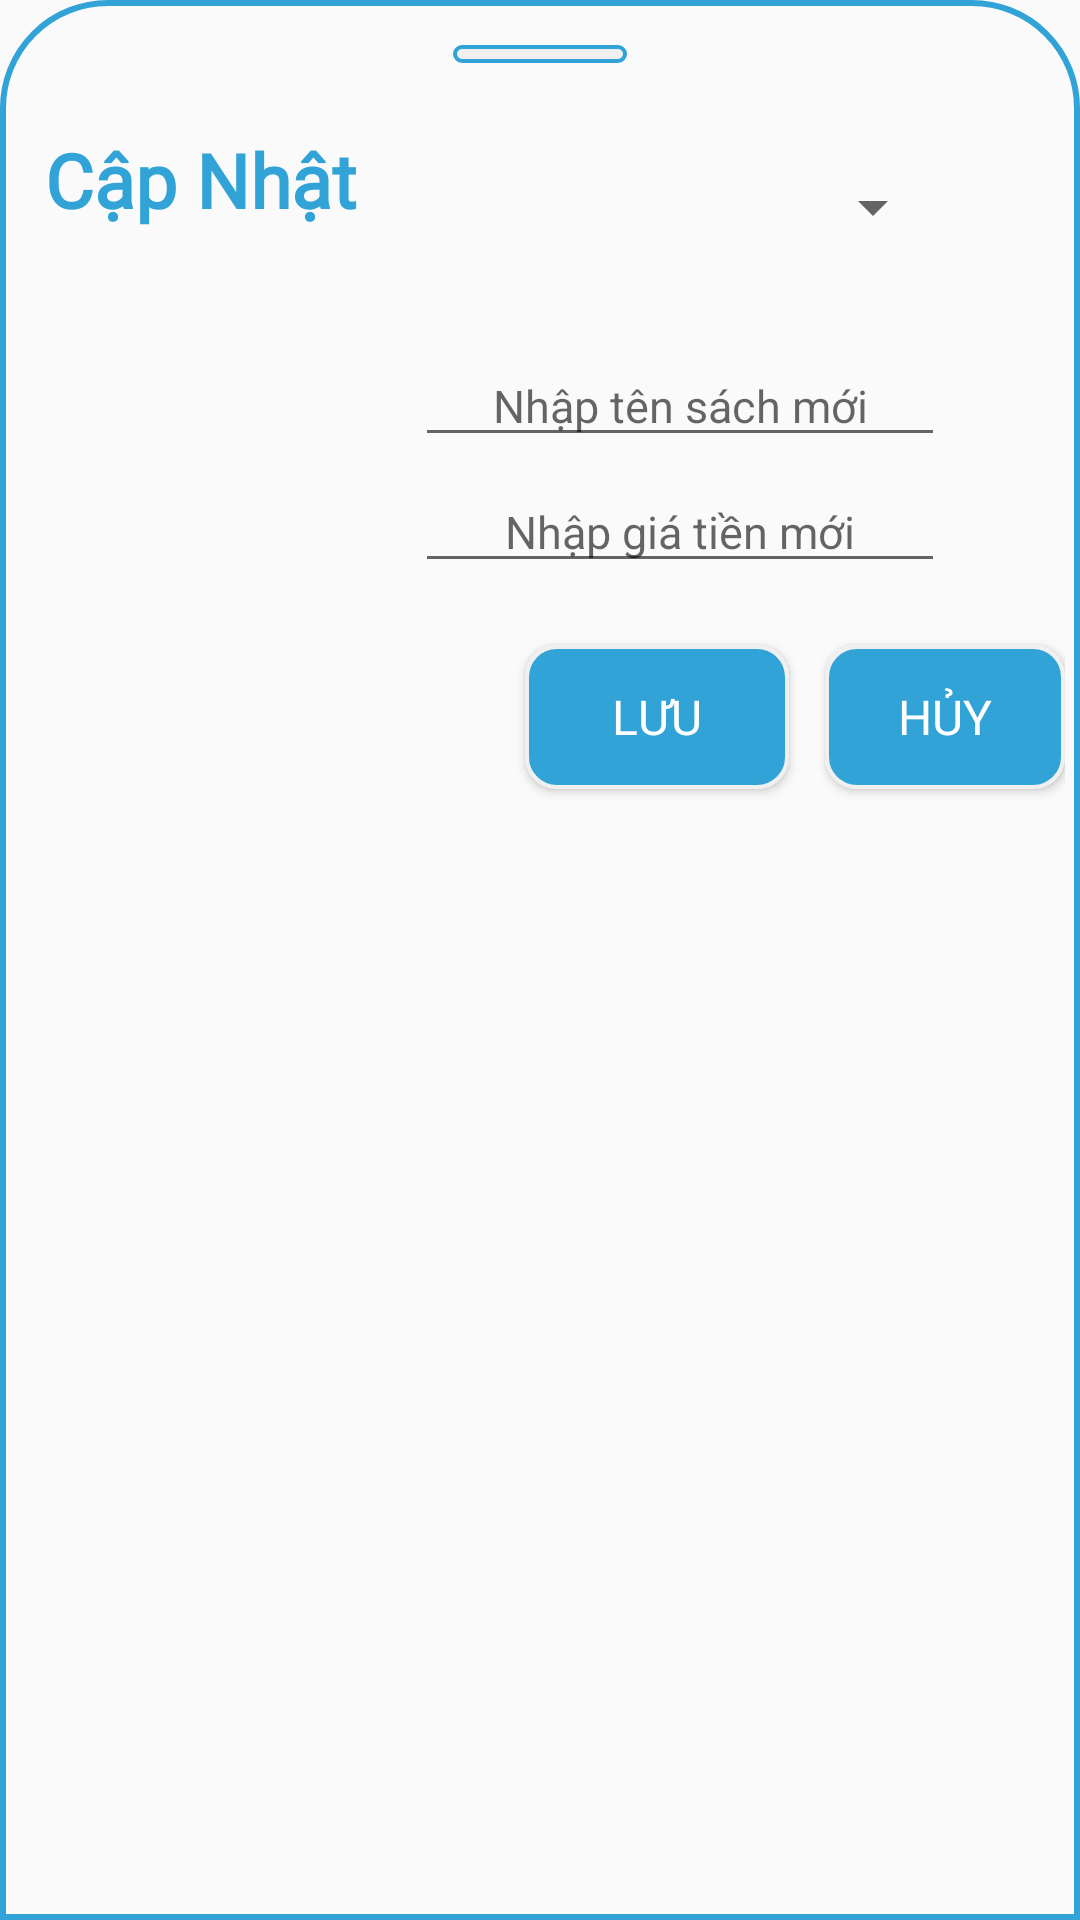

This screen was rendered from an Android layout file. Write that file and the resources it references.
<!-- AndroidManifest.xml: application theme Theme.Design.Light.NoActionBar -->
<!-- res/layout/update_book_dialog.xml -->
<?xml version="1.0" encoding="utf-8"?>
<RelativeLayout xmlns:android="http://schemas.android.com/apk/res/android"
    xmlns:app="http://schemas.android.com/apk/res-auto"
    xmlns:tools="http://schemas.android.com/tools"
    android:orientation="vertical"
    android:layout_width="match_parent"
    android:layout_height="wrap_content"
    android:paddingTop="15dp"
    android:paddingBottom="25dp"
    android:paddingHorizontal="5dp"
    android:background="@drawable/bottom_sheet_shape"
    >

    <TextView
        android:layout_width="match_parent"
        android:layout_height="6dp"
        android:background="@drawable/dialogbg"
        android:layout_marginHorizontal="146dp"
        android:layout_marginBottom="10dp"
        />


    <LinearLayout
        android:layout_width="match_parent"
        android:layout_height="wrap_content"
        android:orientation="horizontal">

    </LinearLayout>


    <androidx.appcompat.widget.AppCompatButton
        android:id="@+id/btnSaveUpdateBook"
        android:layout_width="wrap_content"
        android:layout_height="wrap_content"
        android:layout_alignParentStart="true"
        android:layout_alignParentTop="true"
        android:background="@drawable/boder_button"
        android:layout_centerHorizontal="true"
        android:textColor="@color/white"
        android:layout_marginStart="170dp"
        android:layout_marginTop="200dp"
        android:fontFamily="@font/time_new_roman"
        android:text="Lưu"
        android:textSize="16dp" />

    <androidx.appcompat.widget.AppCompatButton
        android:id="@+id/btnCancleUpdateBook"
        android:layout_width="wrap_content"
        android:layout_height="wrap_content"
        android:layout_alignParentStart="true"
        android:layout_alignParentTop="true"
        android:layout_marginStart="270dp"
        android:textColor="@color/white"
        android:layout_marginTop="200dp"
        android:background="@drawable/boder_button"
        android:fontFamily="@font/time_new_roman"
        android:text="Hủy"
        android:textSize="16dp" />

    <TextView
        android:layout_width="wrap_content"
        android:layout_height="wrap_content"
        android:layout_alignParentStart="true"
        android:layout_alignParentTop="true"
        android:layout_marginStart="10dp"
        android:layout_marginTop="20dp"
        android:fontFamily="@font/time_new_roman"
        android:paddingVertical="8dp"
        android:text="Cập Nhật"
        android:textAlignment="viewStart"
        android:textColor="@color/MainColorDuAnMau"
        android:textSize="25dp"
        android:textStyle="bold" />

    <ImageView
        android:id="@+id/btnCancleDialogBook"
        android:layout_width="17dp"
        android:layout_height="17dp"
        android:layout_alignParentEnd="true"
        android:layout_marginTop="20dp"
        android:layout_marginEnd="20dp"
        android:src="@drawable/cancle_icon" />

    <ImageView
        android:id="@+id/imgUpdateBook"
        android:layout_width="130dp"
        android:layout_height="150dp"
        android:layout_alignParentTop="true"
        android:layout_alignParentStart="true"
        android:layout_centerHorizontal="true"
        android:layout_marginTop="95dp"
        android:layout_marginStart="10dp"
        android:scaleType="fitCenter"
        tools:srcCompat="@drawable/add_image"
        />

    <EditText
        android:id="@+id/edtNewPrice"
        android:layout_width="wrap_content"
        android:layout_height="wrap_content"
        android:layout_alignParentTop="true"
        android:layout_alignParentEnd="true"
        android:layout_marginTop="142dp"
        android:layout_marginEnd="40dp"
        android:ems="10"
        android:gravity="center"
        android:hint="Nhập giá tiền mới"
        android:inputType="text"
        android:textColor="@color/MainColorDuAnMau"
        android:textSize="15dp" />

    <EditText
        android:id="@+id/edtNewName"
        android:layout_width="wrap_content"
        android:layout_height="wrap_content"
        android:layout_alignParentTop="true"
        android:layout_alignParentEnd="true"
        android:layout_marginTop="100dp"
        android:layout_marginEnd="40dp"
        android:ems="10"
        android:gravity="center"
        android:hint="Nhập tên sách mới"
        android:inputType="text"
        android:textColor="@color/MainColorDuAnMau"
        android:textSize="15dp" />

    <androidx.appcompat.widget.AppCompatSpinner

        android:id="@+id/spinner"
        android:layout_width="187dp"
        android:layout_height="wrap_content"
        android:layout_alignParentTop="true"
        android:layout_alignParentEnd="true"
        android:layout_centerHorizontal="true"
        android:layout_marginTop="42dp"
        android:layout_marginEnd="40dp" />


</RelativeLayout>
<!-- resources referenced by this layout -->
<resources>
  <color name="MainColorDuAnMau">#31A3D6</color>
  <color name="white">#FFFFFFFF</color>
  <!-- drawable boder_button (drawable) -->
  <?xml version="1.0" encoding="utf-8"?>
  <shape xmlns:android="http://schemas.android.com/apk/res/android">
  
      <solid
          android:color="@color/MainColorDuAnMau"
          />
      <corners
          android:radius="10dp"
          />
      <stroke
          android:width="1.4dp"
          android:color="#F0F0F0"/>
  
  </shape>
  <!-- drawable bottom_sheet_shape (drawable) -->
  <?xml version="1.0" encoding="utf-8"?>
  <shape xmlns:android="http://schemas.android.com/apk/res/android">
  
      <solid
          android:color="@android:color/transparent"         />
      <corners
          android:topLeftRadius="35dp"
          android:topRightRadius="35dp"
          android:color="@android:color/transparent"
          />
  
      <stroke
  
          android:width="2dp"
          android:color="@color/MainColorDuAnMau"/>
  
  </shape>
  <!-- drawable dialogbg (drawable) -->
  <?xml version="1.0" encoding="utf-8"?>
  <shape xmlns:android="http://schemas.android.com/apk/res/android">
  
      <solid
          android:color="#F0F0F0"/>
  
      <corners
          android:radius="3dp"
          />
  
  
      <stroke
          android:width="1.4dp"
          android:color="@color/MainColorDuAnMau"/>
  
  </shape>
</resources>
